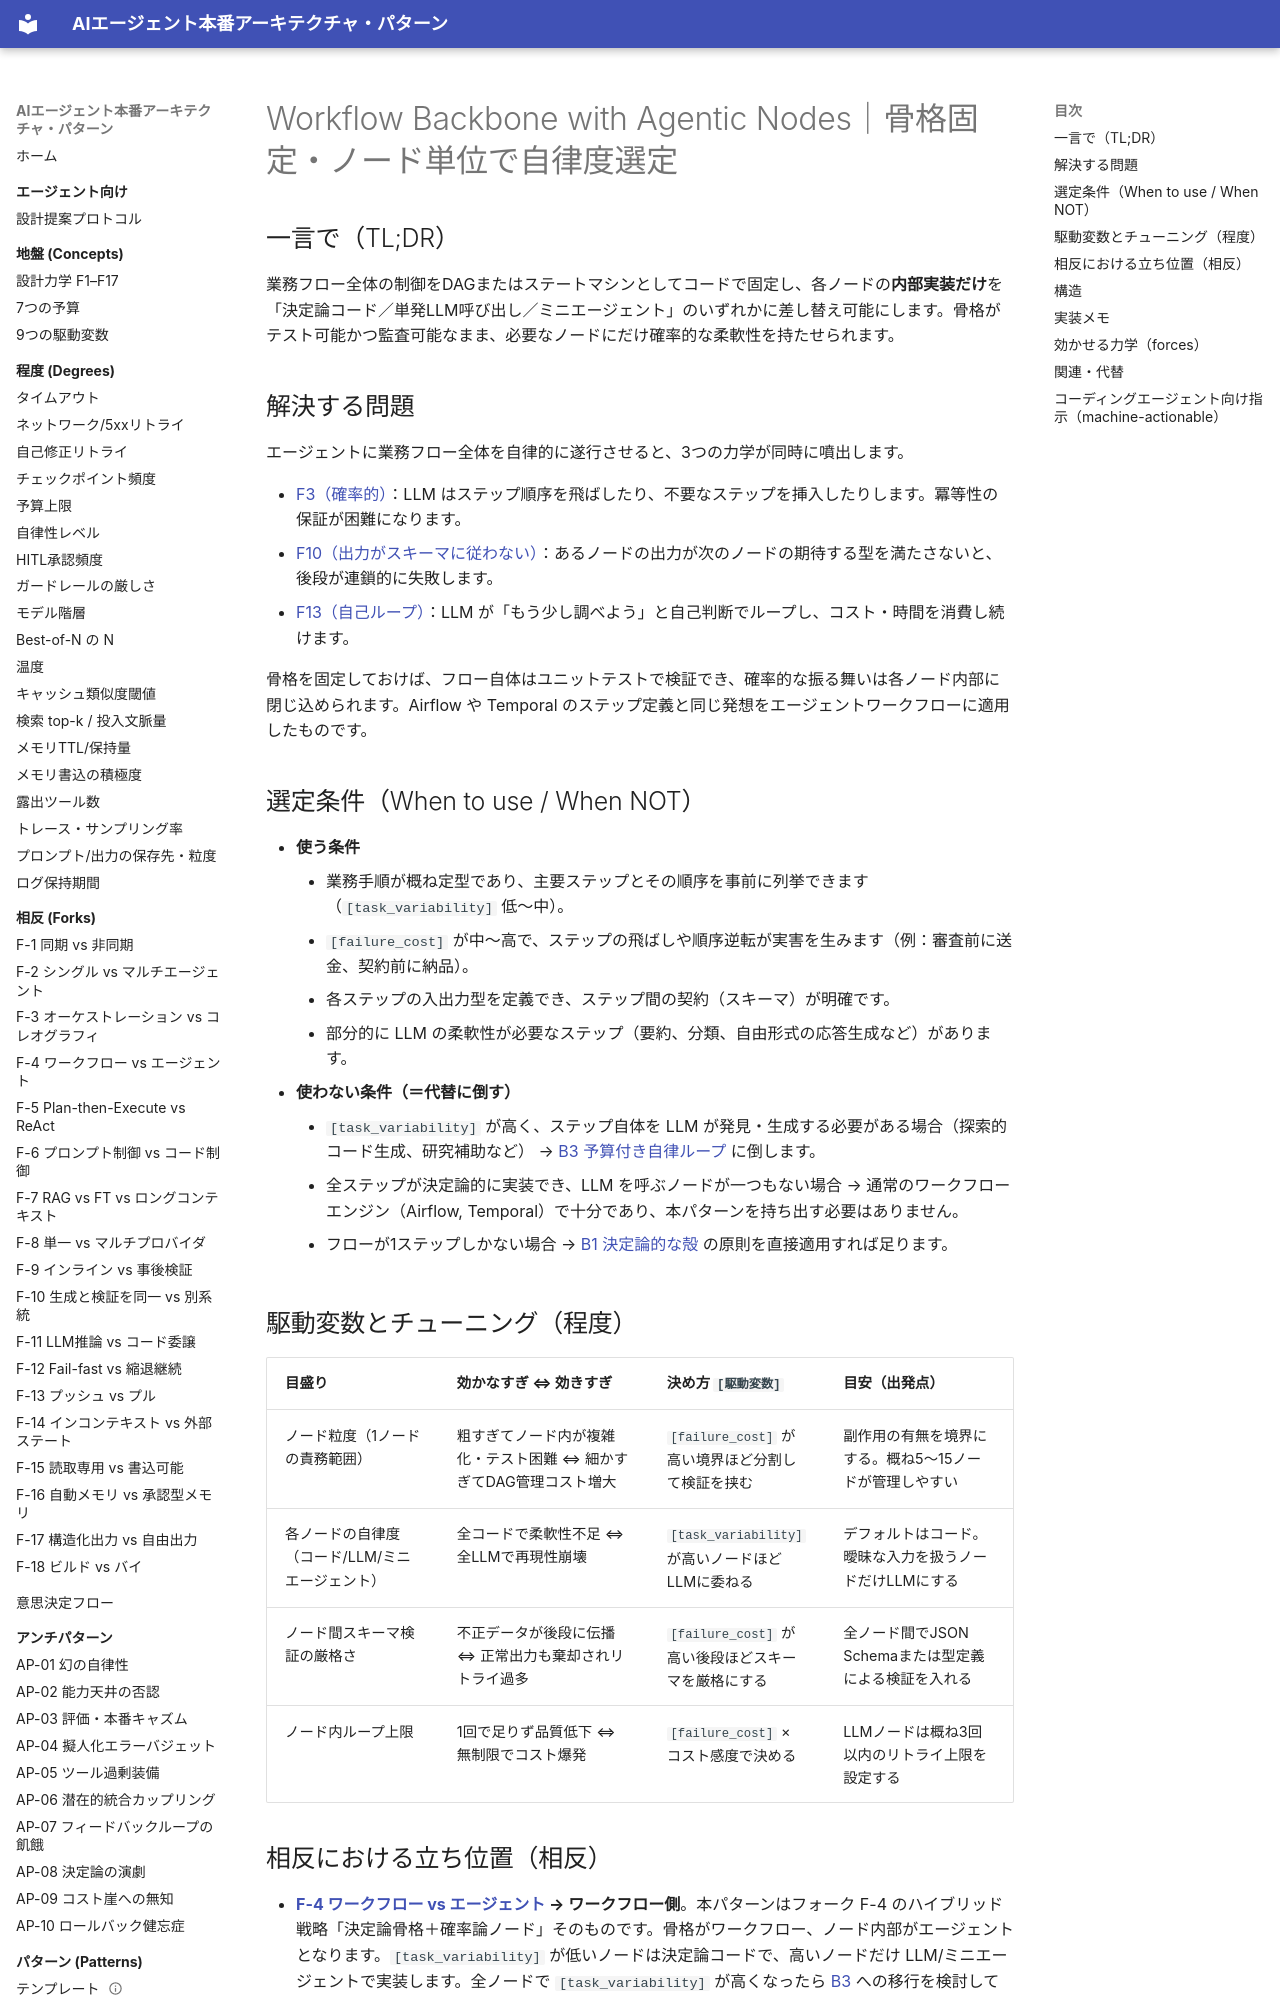

repository: shibuiwilliam/agent-reference-architectures · page: patterns/b-orchestration/b2-workflow-backbone/index.html · generator: mkdocs

---
id: B2
slug: b2-workflow-backbone
title: "Workflow Backbone with Agentic Nodes｜骨格固定・ノード単位で自律度選定"
domain: b-orchestration
status: stable
layer: L5-pattern
summary: "制御フローをDAG/ステートマシンで固定し、各ノードの内部だけをLLMに委ねる。"
forces: [F3, F10, F13]
driving_variables: [task_variability, failure_cost]
forks:
  - "F-4:workflow"
  - "F-5:plan-then-execute"
related_patterns: [B1, B3, B4, A2, E1]
alternatives: [B3]
tags: [orchestration, workflow, dag, state-machine, deterministic]
---

# Workflow Backbone with Agentic Nodes｜骨格固定・ノード単位で自律度選定

## 一言で（TL;DR）

業務フロー全体の制御をDAGまたはステートマシンとしてコードで固定し、各ノードの**内部実装だけ**を「決定論コード／単発LLM呼び出し／ミニエージェント」のいずれかに差し替え可能にします。骨格がテスト可能かつ監査可能なまま、必要なノードにだけ確率的な柔軟性を持たせられます。

## 解決する問題

エージェントに業務フロー全体を自律的に遂行させると、3つの力学が同時に噴出します。

- [F3（確率的）](../../concepts/design-forces.md)：LLM はステップ順序を飛ばしたり、不要なステップを挿入したりします。冪等性の保証が困難になります。
- [F10（出力がスキーマに従わない）](../../concepts/design-forces.md)：あるノードの出力が次のノードの期待する型を満たさないと、後段が連鎖的に失敗します。
- [F13（自己ループ）](../../concepts/design-forces.md)：LLM が「もう少し調べよう」と自己判断でループし、コスト・時間を消費し続けます。

骨格を固定しておけば、フロー自体はユニットテストで検証でき、確率的な振る舞いは各ノード内部に閉じ込められます。Airflow や Temporal のステップ定義と同じ発想をエージェントワークフローに適用したものです。

## 選定条件（When to use / When NOT）

- **使う条件**
    - 業務手順が概ね定型であり、主要ステップとその順序を事前に列挙できます（`[task_variability]` 低〜中）。
    - `[failure_cost]` が中〜高で、ステップの飛ばしや順序逆転が実害を生みます（例：審査前に送金、契約前に納品）。
    - 各ステップの入出力型を定義でき、ステップ間の契約（スキーマ）が明確です。
    - 部分的に LLM の柔軟性が必要なステップ（要約、分類、自由形式の応答生成など）があります。
- **使わない条件（＝代替に倒す）**
    - `[task_variability]` が高く、ステップ自体を LLM が発見・生成する必要がある場合（探索的コード生成、研究補助など） → [B3 予算付き自律ループ](b3-agentic-loop-budget.md) に倒します。
    - 全ステップが決定論的に実装でき、LLM を呼ぶノードが一つもない場合 → 通常のワークフローエンジン（Airflow, Temporal）で十分であり、本パターンを持ち出す必要はありません。
    - フローが1ステップしかない場合 → [B1 決定論的な殻](b1-deterministic-shell.md) の原則を直接適用すれば足ります。

## 駆動変数とチューニング（程度）

| 目盛り | 効かなすぎ ⇔ 効きすぎ | 決め方 `[駆動変数]` | 目安（出発点） |
|---|---|---|---|
| ノード粒度（1ノードの責務範囲） | 粗すぎてノード内が複雑化・テスト困難 ⇔ 細かすぎてDAG管理コスト増大 | `[failure_cost]` が高い境界ほど分割して検証を挟む | 副作用の有無を境界にする。概ね5〜15ノードが管理しやすい |
| 各ノードの自律度（コード/LLM/ミニエージェント） | 全コードで柔軟性不足 ⇔ 全LLMで再現性崩壊 | `[task_variability]` が高いノードほどLLMに委ねる | デフォルトはコード。曖昧な入力を扱うノードだけLLMにする |
| ノード間スキーマ検証の厳格さ | 不正データが後段に伝播 ⇔ 正常出力も棄却されリトライ過多 | `[failure_cost]` が高い後段ほどスキーマを厳格にする | 全ノード間でJSON Schemaまたは型定義による検証を入れる |
| ノード内ループ上限 | 1回で足りず品質低下 ⇔ 無制限でコスト爆発 | `[failure_cost]` × コスト感度で決める | LLMノードは概ね3回以内のリトライ上限を設定する |
